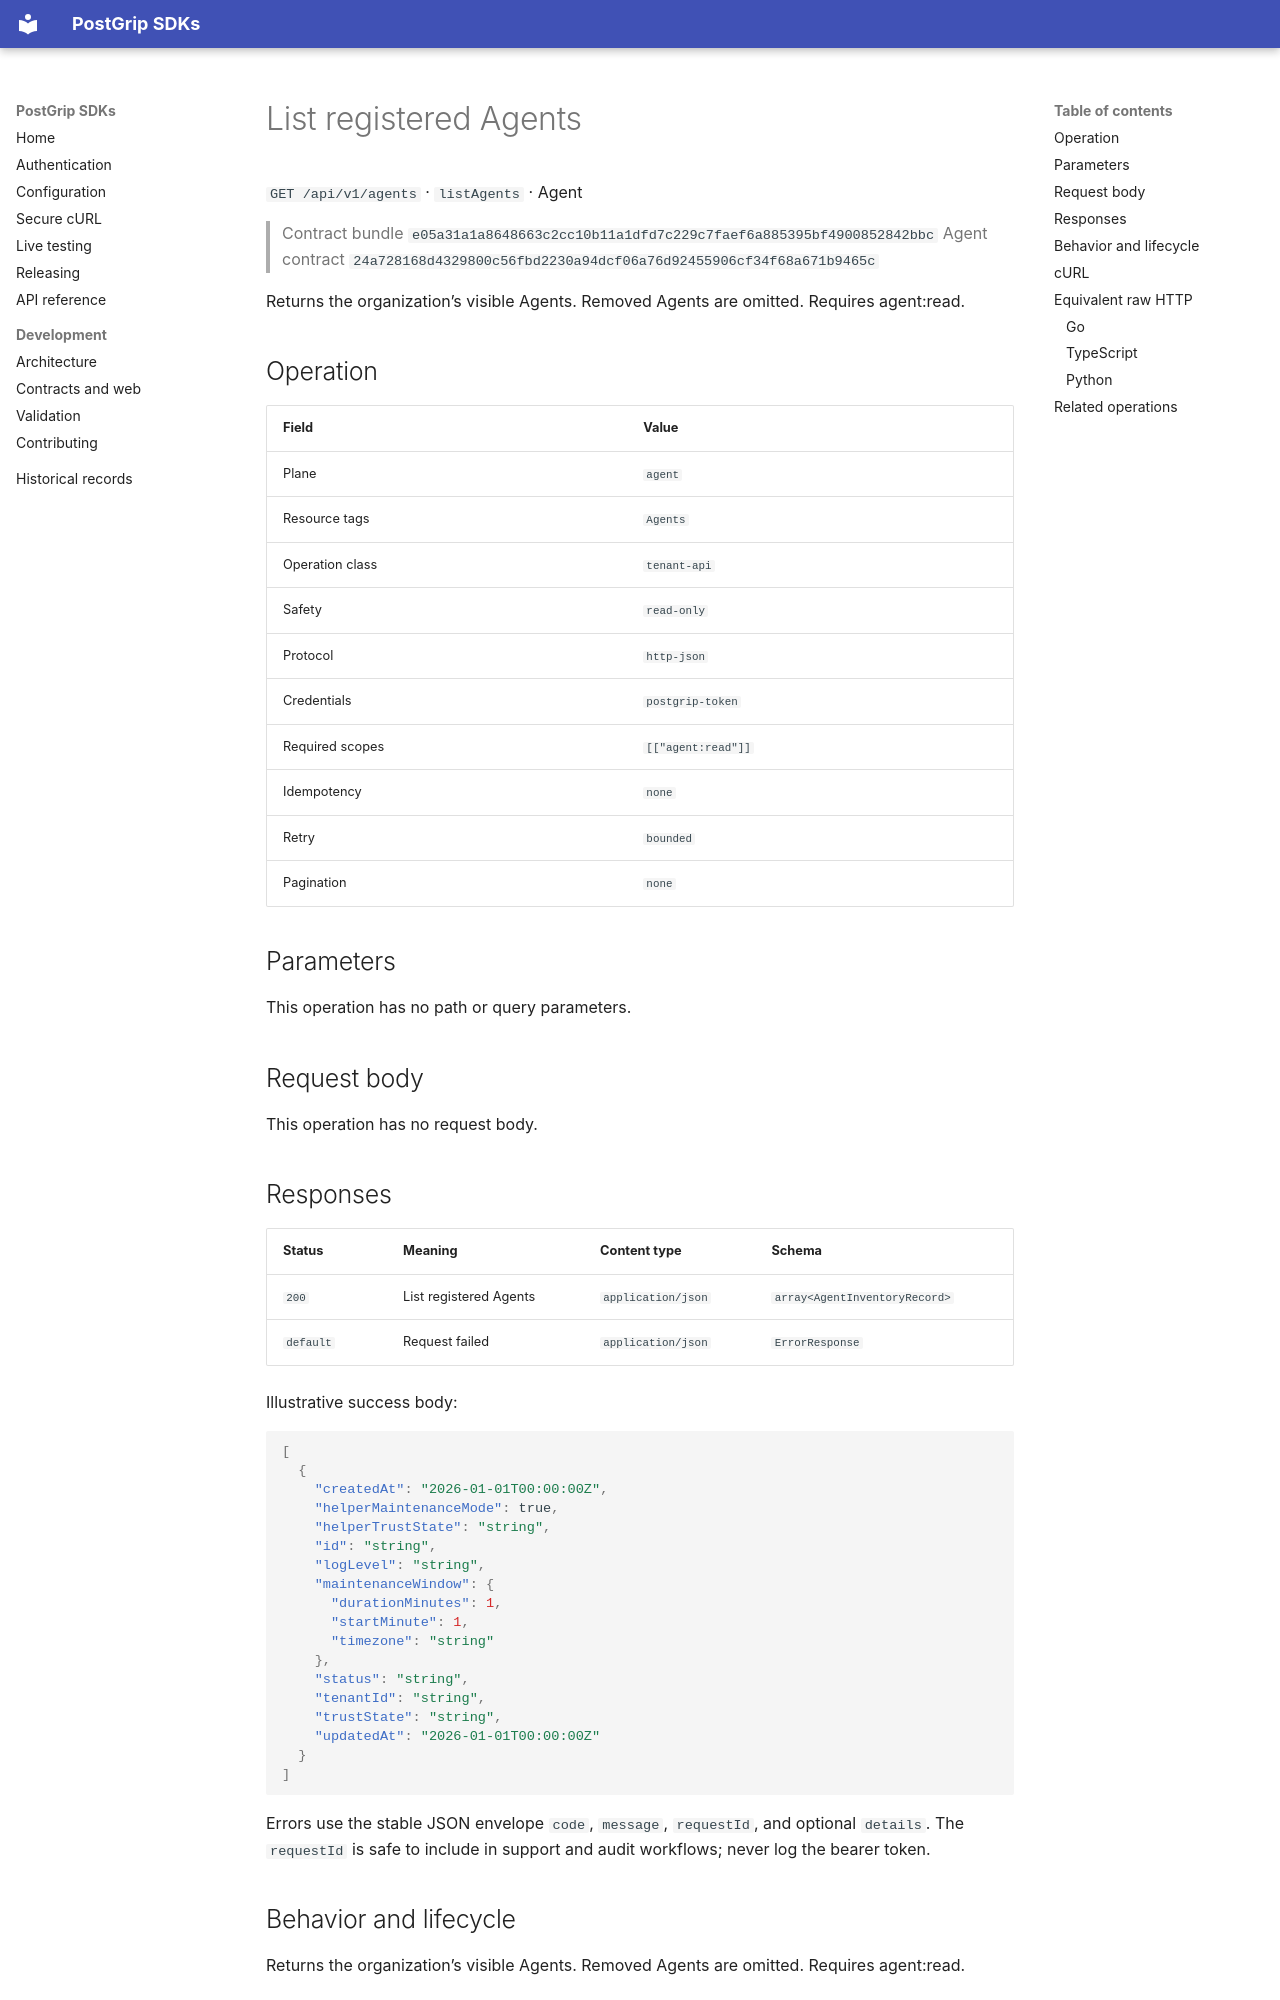

repository: postgrip-io/postgrip-sdk · page: reference/e05a31a1a8648663c2cc10b11a1dfd7c229c7faef6a885395bf4900852842bbc/agent/listAgents/index.html · generator: mkdocs

# List registered Agents

`GET /api/v1/agents` · `listAgents` · Agent

> Contract bundle `e05a31a1a8648663c2cc10b11a1dfd7c229c7faef6a885395bf4900852842bbc`
> Agent contract `24a728168d4329800c56fbd2230a94dcf06a76d92455906cf34f68a671b9465c`

Returns the organization’s visible Agents. Removed Agents are omitted. Requires agent:read.

## Operation

| Field | Value |
| --- | --- |
| Plane | `agent` |
| Resource tags | `Agents` |
| Operation class | `tenant-api` |
| Safety | `read-only` |
| Protocol | `http-json` |
| Credentials | `postgrip-token` |
| Required scopes | `[["agent:read"]]` |
| Idempotency | `none` |
| Retry | `bounded` |
| Pagination | `none` |

## Parameters

This operation has no path or query parameters.

## Request body

This operation has no request body.

## Responses

| Status | Meaning | Content type | Schema |
| --- | --- | --- | --- |
| `200` | List registered Agents | `application/json` | `array<AgentInventoryRecord>` |
| `default` | Request failed | `application/json` | `ErrorResponse` |

Illustrative success body:

```json
[
  {
    "createdAt": "2026-01-01T00:00:00Z",
    "helperMaintenanceMode": true,
    "helperTrustState": "string",
    "id": "string",
    "logLevel": "string",
    "maintenanceWindow": {
      "durationMinutes": 1,
      "startMinute": 1,
      "timezone": "string"
    },
    "status": "string",
    "tenantId": "string",
    "trustState": "string",
    "updatedAt": "2026-01-01T00:00:00Z"
  }
]
```

Errors use the stable JSON envelope `code`, `message`, `requestId`, and optional `details`.
The `requestId` is safe to include in support and audit workflows; never log the bearer token.

## Behavior and lifecycle

Returns the organization’s visible Agents. Removed Agents are omitted. Requires agent:read.

- Use disposable tenant resources and restore settings or remove created resources after verification.
